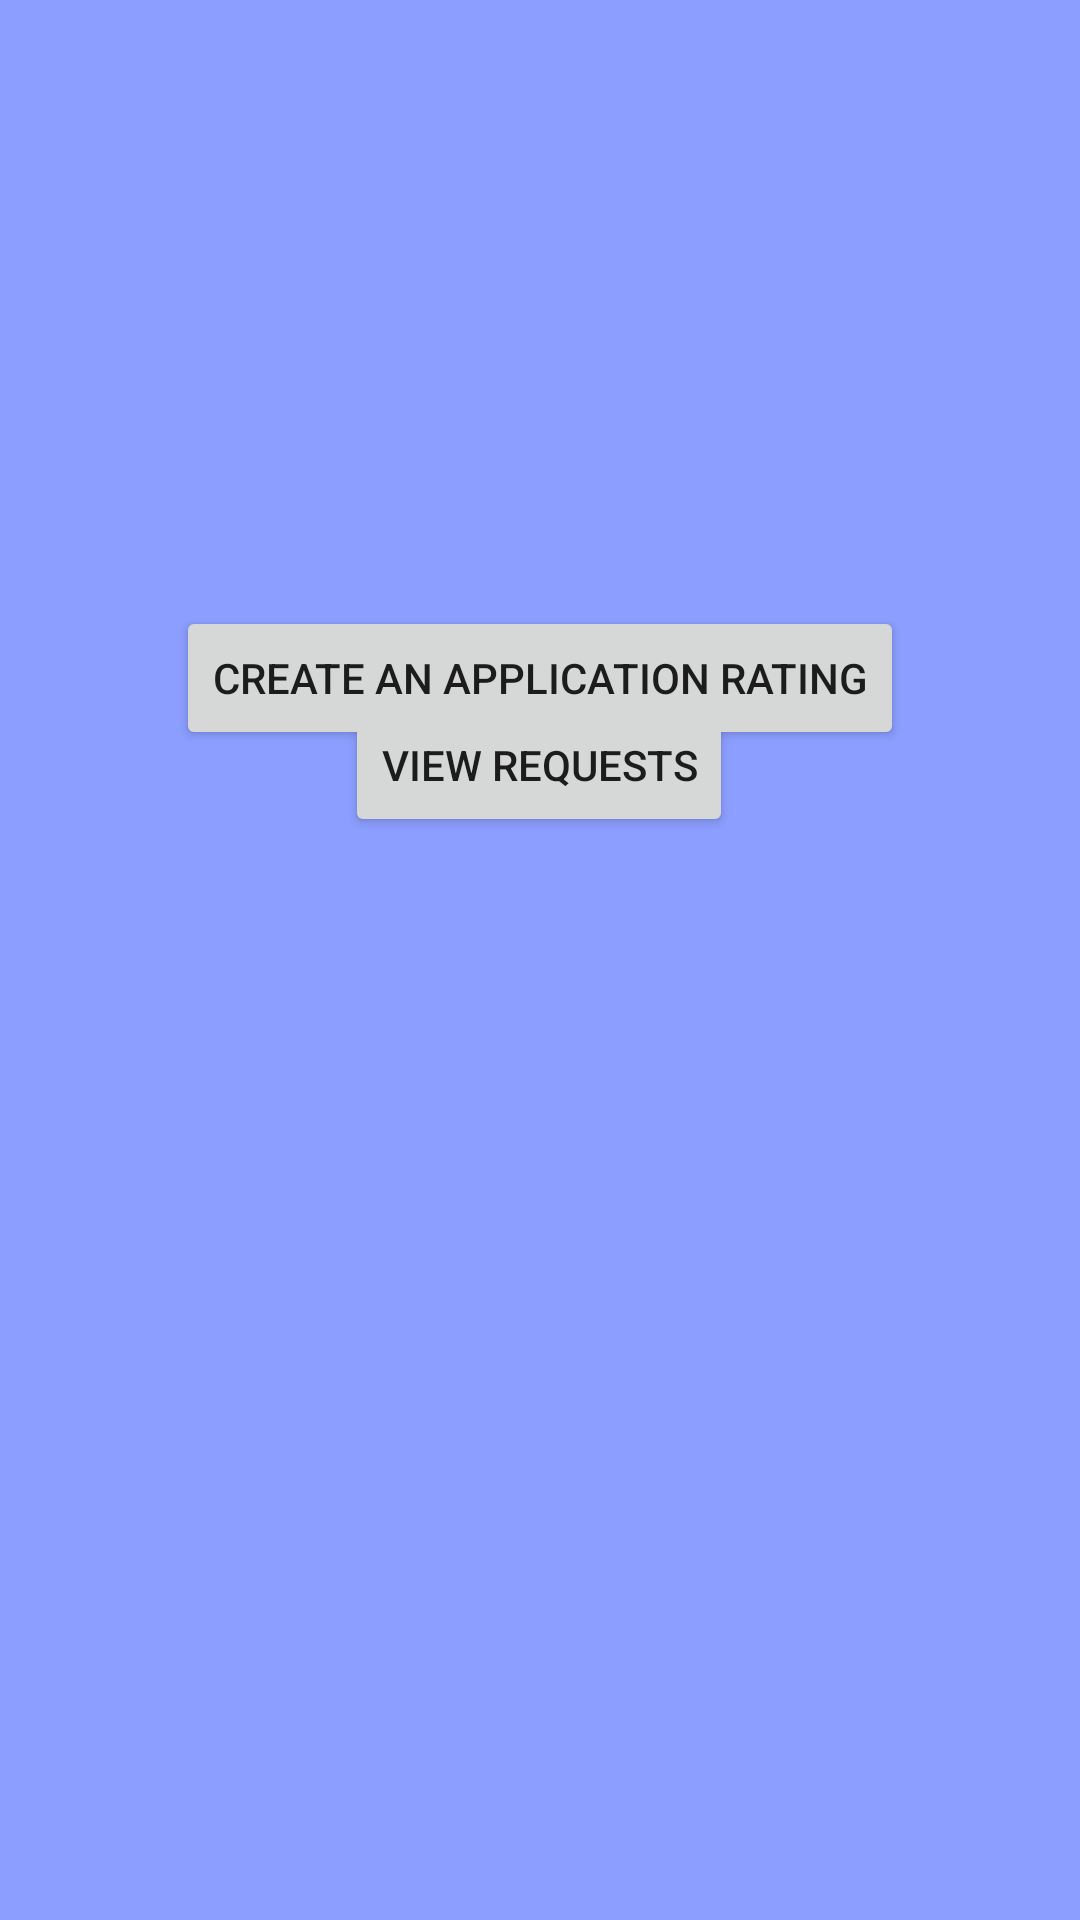

Here is an Android app screen rendered from its layout file. Give the layout XML and the strings, colors and styles it references.
<!-- AndroidManifest.xml: application theme Theme.Wheelnavigator -->
<!-- res/layout/activity_admin_panel.xml -->
<?xml version="1.0" encoding="utf-8"?>
<androidx.constraintlayout.widget.ConstraintLayout xmlns:android="http://schemas.android.com/apk/res/android"
    xmlns:app="http://schemas.android.com/apk/res-auto"
    xmlns:tools="http://schemas.android.com/tools"
    android:layout_width="match_parent"
    android:layout_height="match_parent"
    tools:context=".AdminPanel"
    android:background="@color/grey">


    <Button
        android:id="@+id/View_Requests"
        android:layout_width="wrap_content"
        android:layout_height="wrap_content"
        android:layout_marginStart="128dp"
        android:layout_marginTop="231dp"
        android:layout_marginEnd="129dp"
        android:text="View Requests"
        app:layout_constraintEnd_toEndOf="parent"
        app:layout_constraintStart_toStartOf="parent"
        app:layout_constraintTop_toTopOf="parent" />

    <Button
        android:id="@+id/PostRating"
        android:layout_width="wrap_content"
        android:layout_height="wrap_content"
        android:layout_marginStart="62dp"
        android:layout_marginEnd="62dp"
        android:layout_marginBottom="390dp"
        android:text="Create an application rating"
        app:layout_constraintBottom_toBottomOf="parent"
        app:layout_constraintEnd_toEndOf="parent"
        app:layout_constraintStart_toStartOf="parent" />
</androidx.constraintlayout.widget.ConstraintLayout>
<!-- resources referenced by this layout -->
<resources>
  <color name="grey">#8c9eff</color>
  <style name="Theme.Wheelnavigator" parent="Theme.MaterialComponents.DayNight.DarkActionBar">
          
          <item name="colorPrimary">@color/purple_500</item>
          <item name="colorPrimaryVariant">@color/purple_700</item>
          <item name="colorOnPrimary">@color/white</item>
          
          <item name="colorSecondary">@color/teal_200</item>
          <item name="colorSecondaryVariant">@color/teal_700</item>
          <item name="colorOnSecondary">@color/black</item>
          
          <item name="android:statusBarColor">?attr/colorPrimaryVariant</item>
          
      </style>
  <color name="purple_500">#FF6200EE</color>
  <color name="purple_700">#FF3700B3</color>
  <color name="white">#FFFFFFFF</color>
  <color name="teal_200">#FF03DAC5</color>
  <color name="teal_700">#FF018786</color>
  <color name="black">#FF000000</color>
</resources>
